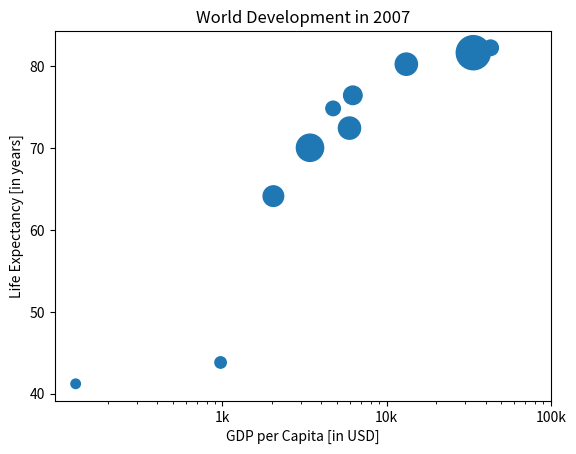

Here is the Python script that generated this plot:
# -*- coding: utf-8 -*-

"""
Exercise: Sizes
Course: Intermediate Python (DataCamp)
Section: Matplotlib
Date: 2026-04-22
Student: Md. Ualiur Rahman Rahat

Description:
Adjust bubble sizes in a scatter plot to represent population data using numpy arrays.

Key Concepts:
- NumPy arrays for element-wise operations
- Using 's' parameter to control marker sizes
- Doubling array values with NumPy

Original Exercise Instructions:
- Import numpy as np
- Create numpy array np_pop from pop list
- Double np_pop values
- Pass np_pop to s parameter in plt.scatter()
"""



# Import matplotlib.pyplot as plt and numpy as np
import matplotlib.pyplot as plt
import numpy as np

# Gapminder 2007 data (sample of 10 countries for demonstration)
gdp_cap = [974.58, 5937.03, 6223.37, 13171.40, 33693.18, 42951.65, 127.79, 3413.48, 2042.95, 4720.00]
life_exp = [43.8, 72.4, 76.4, 80.2, 81.6, 82.2, 41.2, 70.0, 64.1, 74.8]
pop = [33.7, 127.5, 88.8, 128.2, 301.1, 62.3, 23.2, 192.2, 109.6, 54.5]  # in millions
col = ['blue', 'green', 'green', 'green', 'green', 'green', 'blue', 'red', 'red', 'green']  # continents mapped to colors

# Store pop as a numpy array: np_pop
np_pop = np.array(pop)

# Double np_pop
np_pop = np_pop * 2

# Update: set s argument to np_pop
plt.scatter(gdp_cap, life_exp, s=np_pop)

# Previous customizations
plt.xscale('log')
plt.xlabel('GDP per Capita [in USD]')
plt.ylabel('Life Expectancy [in years]')
plt.title('World Development in 2007')
plt.xticks([1000, 10000, 100000], ['1k', '10k', '100k'])

# Display the plot
plt.show()

# Key Takeaways:
# 1. NumPy arrays enable vectorized operations (multiplying entire array at once)
# 2. Bubble size adds a third dimension to scatter plots
# 3. Population as size reveals that large populations exist at various GDP levels
# 4. Doubling sizes makes differences more visually apparent
# 5. s parameter expects size values in points^2
